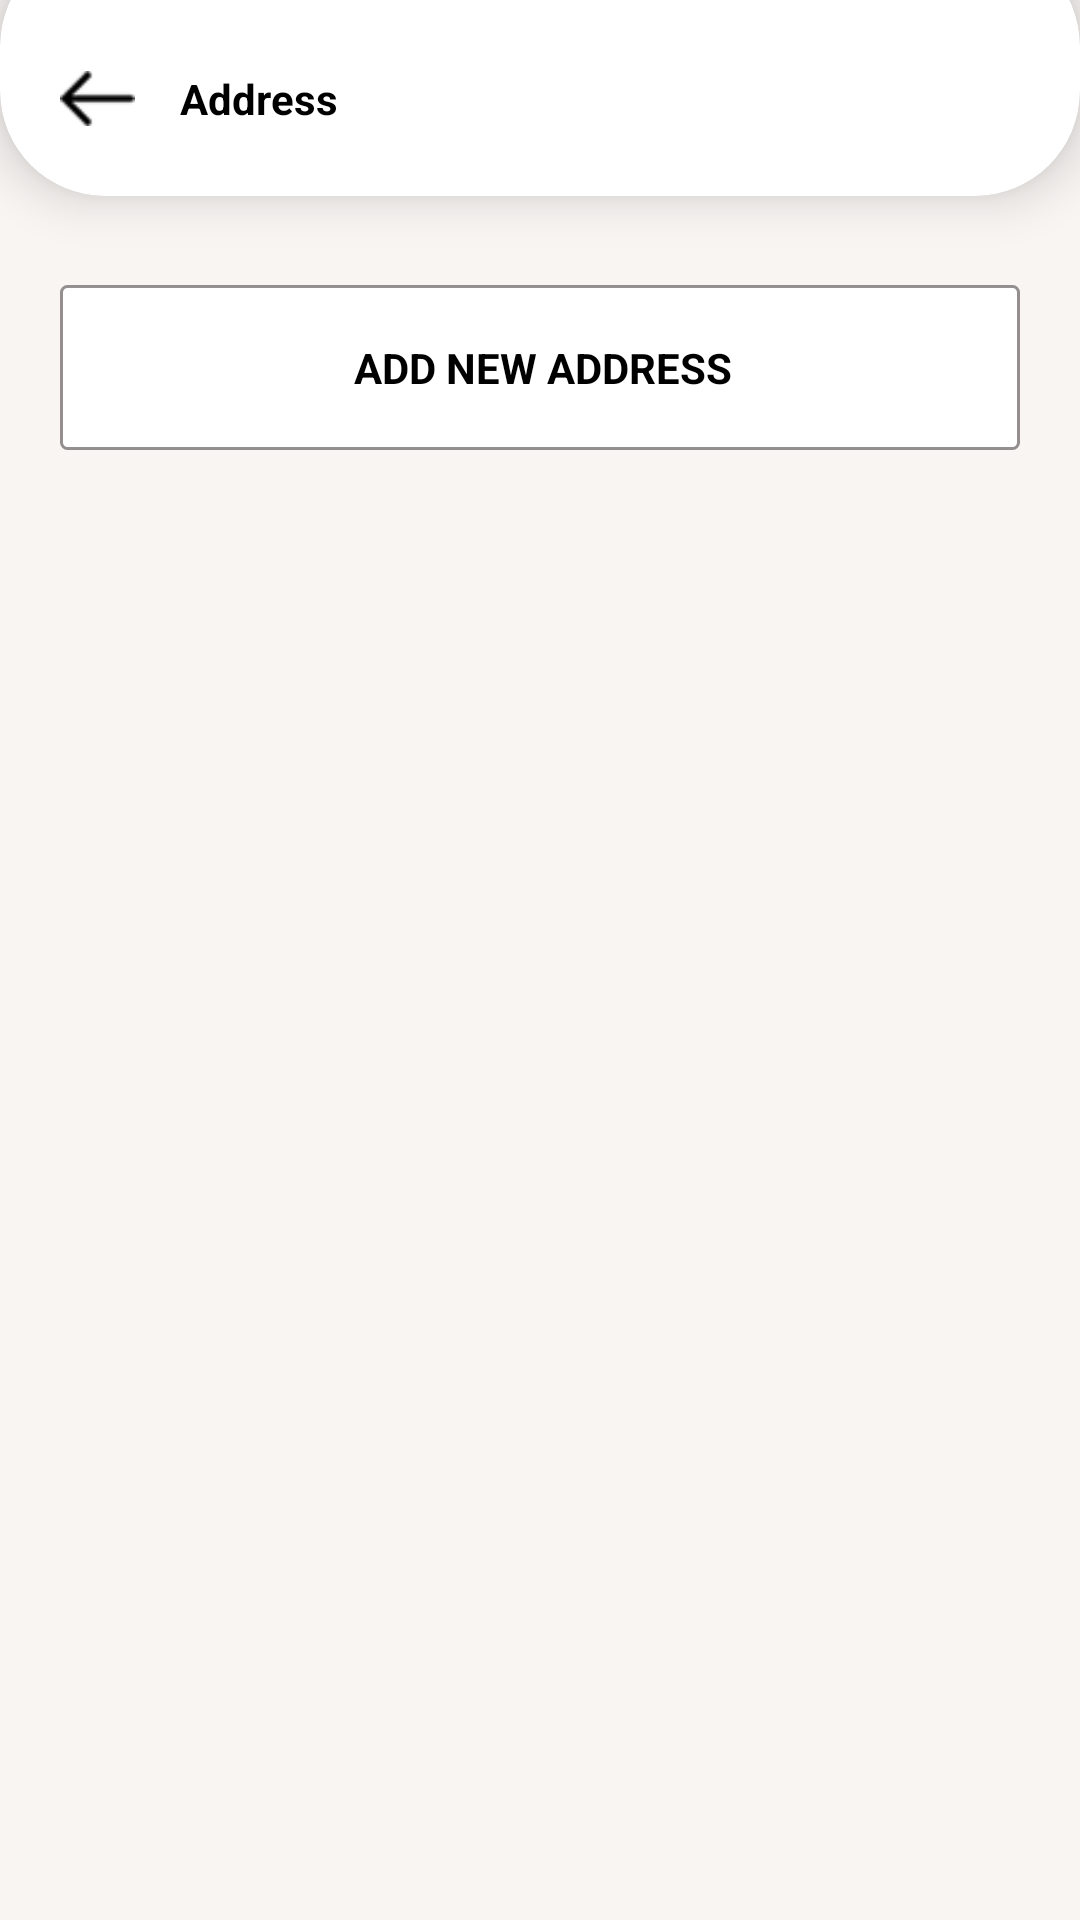

Produce the Android XML layout that renders to this screen, including the resource entries it uses.
<!-- AndroidManifest.xml: application theme AppTheme -->
<!-- res/layout/activity_address_list.xml -->
<?xml version="1.0" encoding="utf-8"?>
<FrameLayout xmlns:android="http://schemas.android.com/apk/res/android"
    android:layout_width="match_parent"
    android:layout_height="match_parent"
    xmlns:tools="http://schemas.android.com/tools"
    android:orientation="vertical"
    xmlns:app="http://schemas.android.com/apk/res-auto"
    android:background="@color/background"
    android:layout_gravity="center">
    <androidx.cardview.widget.CardView
        android:layout_width="match_parent"
        android:layout_height="85dp"
        app:cardElevation="10dp"
        app:cardCornerRadius="35dp"
        android:layout_gravity="top"
        android:layout_marginTop="-20dp"
        app:cardBackgroundColor="@color/white"
        app:cardMaxElevation="25dp"
        app:cardPreventCornerOverlap="true"
        >
        <RelativeLayout
            android:layout_width="match_parent"
            android:orientation="vertical"
            android:layout_marginTop="20dp"
            android:gravity="center_vertical"
            android:layout_height="match_parent" >
            <RelativeLayout
                android:id="@+id/imageBack"
                android:layout_width="60dp"
                android:orientation="vertical"
                android:gravity="center_vertical"
                android:layout_height="match_parent" >
                <ImageView
                    android:layout_width="25dp"
                    android:layout_marginLeft="20dp"
                    android:src="@drawable/back_icon"
                    android:layout_height="25dp"/>
            </RelativeLayout>
            <LinearLayout
                android:layout_toRightOf="@+id/imageBack"
                android:layout_width="260dp"
                android:orientation="vertical"
                android:gravity="center_vertical"
                android:layout_height="match_parent" >
                <TextView
                    android:text="Address"
                    android:textColor="@color/black"
                    android:textSize= "14sp"
                    android:gravity="center_vertical"
                    android:textStyle="bold"
                    android:layout_width="match_parent"
                    android:layout_height="match_parent" />
            </LinearLayout>
        </RelativeLayout>
    </androidx.cardview.widget.CardView>
    <ScrollView
        android:layout_width="match_parent"
        android:layout_marginTop="80dp"
        android:layout_height="match_parent">

        <LinearLayout
            android:layout_width="match_parent"
            android:orientation="vertical"
            android:layout_height="wrap_content" >
            <LinearLayout
                android:id="@+id/addNewAddress"
                android:layout_marginTop="15dp"
                android:padding="5dp"
                android:layout_marginLeft="20dp"
                android:layout_marginRight="20dp"
                android:layout_width="match_parent"
                android:background="@drawable/round_shape_boarder4"
                android:layout_height="55dp"
                android:orientation= "horizontal">
                <LinearLayout
                    android:layout_width="0dp"
                    android:layout_weight=".3"
                    android:textSize= "15sp"
                    android:gravity="center"
                    android:layout_height="match_parent" >
                    <ImageView
                        android:layout_width="40dp"
                        android:gravity="center"
                        android:src="@drawable/add_icon"
                        app:tint="#FC983F"
                        android:layout_height="40dp"/>
                </LinearLayout>
                <LinearLayout
                    android:layout_width="0dp"
                    android:layout_weight=".7"
                    android:textSize= "15sp"
                    android:gravity="center_vertical"
                    android:layout_height="match_parent" >
                    <TextView
                        android:layout_width="wrap_content"
                        android:textSize= "14sp"
                        android:textStyle= "bold"
                        android:text= "@string/addNewAddress"
                        android:textColor="@color/black"
                        android:textAllCaps = "true"
                        android:layout_height="wrap_content" />
                </LinearLayout>
            </LinearLayout>
            <androidx.recyclerview.widget.RecyclerView
                android:layout_width="match_parent"
                android:id="@+id/listAddress"
                android:orientation="vertical"
                tools:listitem="@layout/address_items"
                android:layout_height="match_parent"
                />
        </LinearLayout>
    </ScrollView>
</FrameLayout>
<!-- res/layout/address_items.xml (included above) -->
<?xml version="1.0" encoding="utf-8"?>
<RelativeLayout
    android:layout_width="match_parent"
    android:layout_marginTop="10dp"
    android:layout_marginLeft="20dp"
    android:layout_marginRight="20dp"
    android:layout_height="wrap_content"
    android:background="@drawable/round_shape_boarder4"
    xmlns:android="http://schemas.android.com/apk/res/android">

    <TextView
        android:id="@+id/txtName"
        android:textColor="@color/black"
        android:textSize= "18sp"
        android:textStyle= "bold"
        android:layout_marginTop="15dp"
        android:layout_marginLeft="15dp"
        android:layout_width="match_parent"
        android:layout_height="wrap_content" />
    <TextView
        android:layout_below="@id/txtName"
        android:id="@+id/txtAddress"
        android:textColor="@color/black"
        android:textSize= "14sp"
        android:layout_marginTop="7dp"
        android:layout_marginLeft="15dp"
        android:layout_width="match_parent"
        android:layout_height="wrap_content" />
    <TextView
        android:layout_below="@id/txtAddress"
        android:id="@+id/txtLandmark"
        android:textColor="@color/black"
        android:textSize= "14sp"
        android:layout_marginTop="7dp"
        android:layout_marginLeft="15dp"
        android:layout_width="match_parent"
        android:layout_height="wrap_content" />
    <TextView
        android:layout_below="@id/txtLandmark"
        android:id="@+id/txtCity"
        android:textColor="@color/black"
        android:textSize= "14sp"
        android:layout_marginTop="7dp"
        android:layout_marginLeft="15dp"
        android:layout_width="match_parent"
        android:layout_height="wrap_content" />
    <TextView
        android:layout_below="@id/txtCity"
        android:id="@+id/txtState"
        android:textColor="@color/black"
        android:textSize= "14sp"
        android:layout_marginTop="7dp"
        android:layout_marginLeft="15dp"
        android:layout_width="match_parent"
        android:layout_height="wrap_content" />
    <TextView
        android:layout_below="@id/txtState"
        android:id="@+id/txtPinCode"
        android:textColor="@color/black"
        android:textSize= "14sp"
        android:layout_marginTop="7dp"
        android:layout_marginLeft="15dp"
        android:layout_width="match_parent"
        android:layout_height="wrap_content" />
    <ImageView
        android:id="@+id/imageCheck"
        android:layout_width="20dp"
        android:layout_alignParentRight="true"
        android:src="@drawable/check"
        android:layout_height="20dp"/>
    <LinearLayout
        android:layout_below="@id/txtPinCode"
        android:layout_width="wrap_content"
        android:orientation="horizontal"
        android:layout_height="wrap_content"
        android:layout_alignParentRight="true"
       >
        <ImageView
            android:id="@+id/imageDelete"
            android:layout_width="30dp"
            android:src="@drawable/delete_icon"
            android:layout_margin="10dp"
            android:layout_height="30dp"/>
        <ImageView
            android:id="@+id/imageEdit"
            android:layout_width="30dp"
            android:src="@drawable/edit_icon"
            android:layout_margin="10dp"
            android:layout_height="30dp"/>
    </LinearLayout>
    </RelativeLayout>
<!-- resources referenced by this layout -->
<resources>
  <color name="background">#f9f5f3</color>
  <color name="black">#000000</color>
  <color name="white">#FFFFFF</color>
  <!-- drawable back_icon: png bitmap (drawable, 1224 bytes) -->
  <!-- drawable delete_icon: png bitmap (drawable, 1350 bytes) -->
  <!-- drawable edit_icon: png bitmap (drawable, 1303 bytes) -->
  <!-- drawable round_shape_boarder4 (drawable) -->
  <?xml version="1.0" encoding="utf-8"?>
  <shape xmlns:android="http://schemas.android.com/apk/res/android"
      android:shape="rectangle"
  
      android:padding="10dp">
      <stroke
          android:width="1dp"
          android:color="@color/grey" />
      <solid android:color="@color/white" />
      <corners
          android:bottomRightRadius="2dp"
          android:bottomLeftRadius="2dp"
          android:topLeftRadius="2dp"
          android:topRightRadius="2dp" />
  </shape>
  <string name="addNewAddress">Add New Address</string>
  <style name="AppTheme" parent="Theme.AppCompat.Light.NoActionBar">
          
          <item name="colorPrimary">@color/colorPrimary</item>
          <item name="colorPrimaryDark">@color/colorPrimaryDark</item>
          <item name="colorAccent">@color/colorAccent</item>
      </style>
  <color name="grey">#AA615A5A</color>
  <color name="colorPrimary">#FC983F</color>
  <color name="colorPrimaryDark">#F47504</color>
  <color name="colorAccent">#FC983F</color>
</resources>
